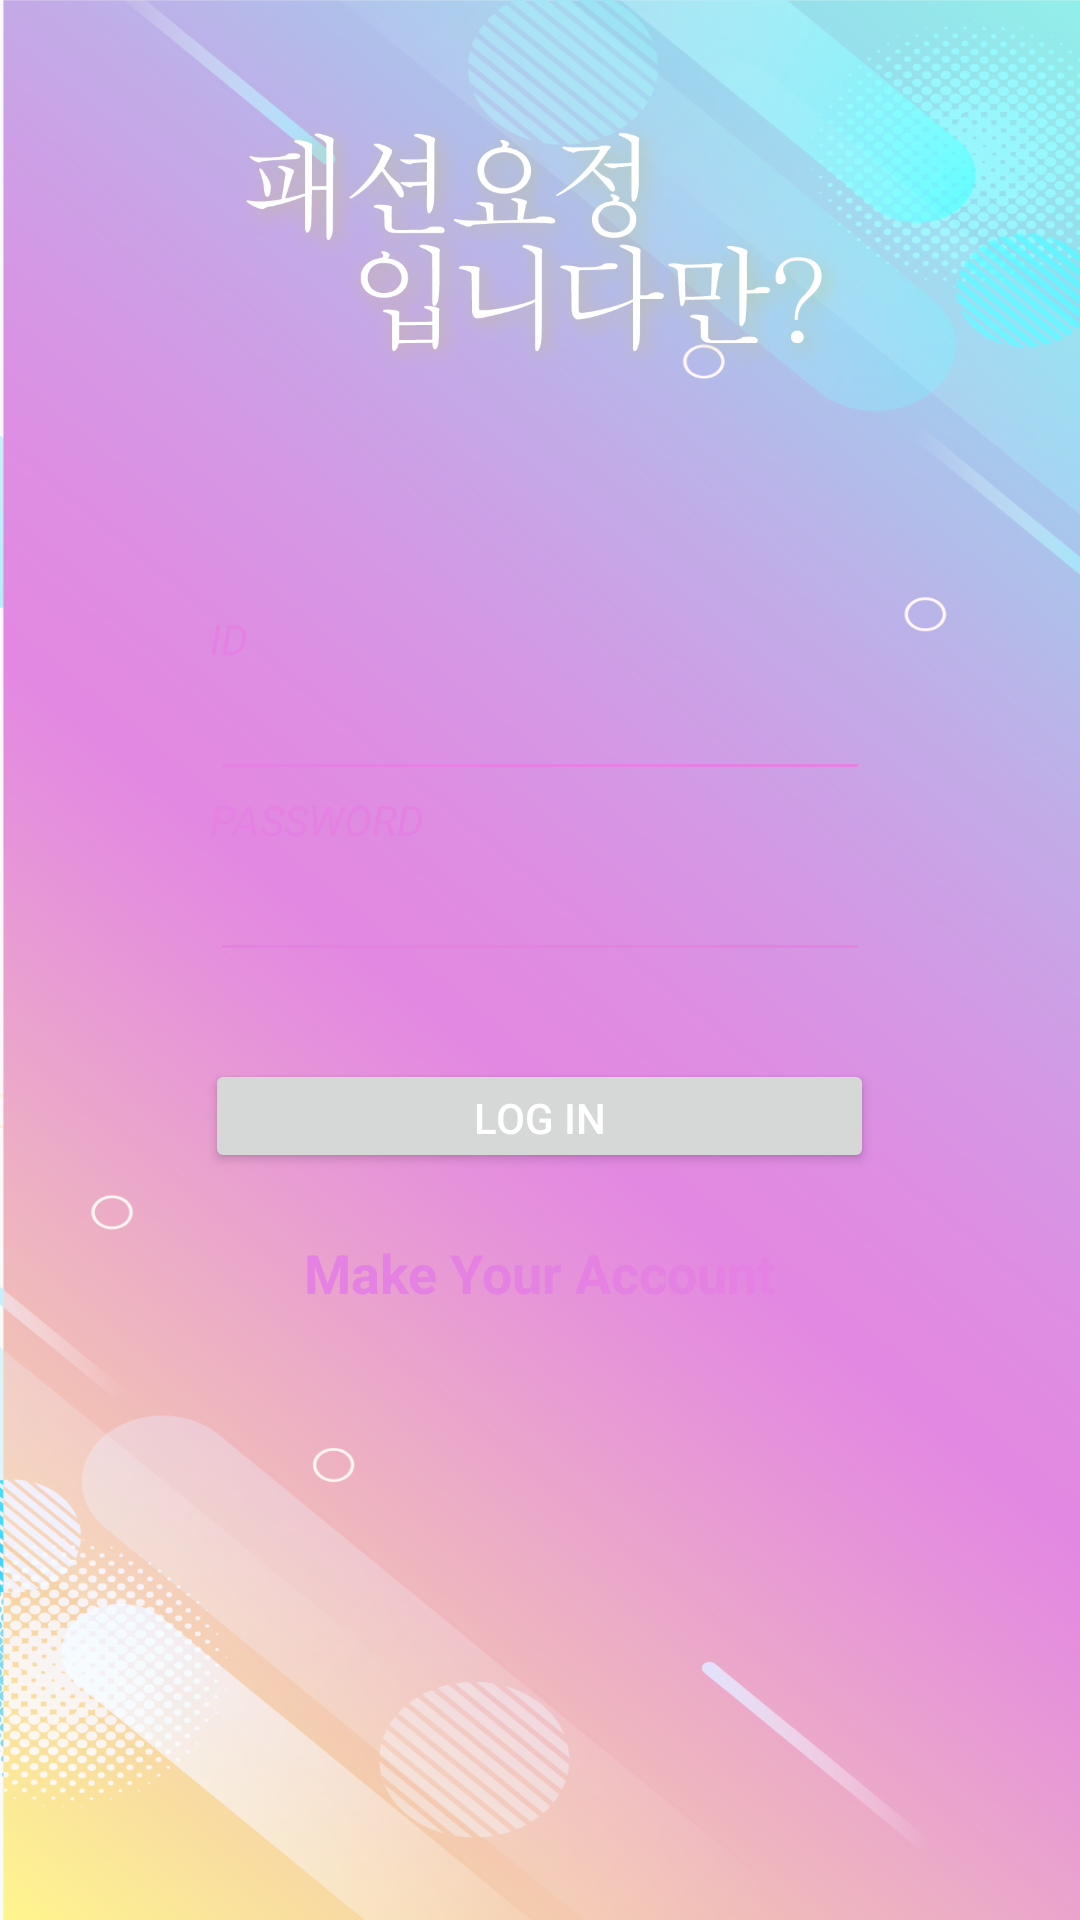

Here is an Android app screen rendered from its layout file. Give the layout XML and the strings, colors and styles it references.
<!-- AndroidManifest.xml: application theme AppTheme -->
<!-- res/layout/activity_login.xml -->
<?xml version="1.0" encoding="utf-8"?>
<RelativeLayout xmlns:android="http://schemas.android.com/apk/res/android"
    xmlns:app="http://schemas.android.com/apk/res-auto"
    xmlns:tools="http://schemas.android.com/tools"
    android:layout_width="match_parent"
    android:layout_height="match_parent"
    android:background="@drawable/logo_background"
    tools:context=".LoginActivity">

    <ImageView
        android:layout_width="292dp"
        android:layout_height="84dp"
        android:layout_centerHorizontal="true"
        android:layout_marginVertical="40dp"
        android:src="@drawable/logo_horizontal" />

    <LinearLayout
            android:id="@+id/login"
            android:layout_width="match_parent"
            android:layout_height="wrap_content"
            android:background="@drawable/login_semibackground"
            android:orientation="vertical"
            android:layout_margin="40dp"
            android:layout_centerInParent="true">

            <Space
                android:layout_width="match_parent"
                android:layout_height="46dp" />

            <Space
                android:layout_width="match_parent"
                android:layout_height="27dp" />

            <TextView
                android:layout_width="match_parent"
                android:layout_height="wrap_content"
                android:layout_marginHorizontal="30dp"
                android:text="ID"
                android:textColor="@color/colorPrimaryDark"
                android:textStyle="italic" />

            <EditText
                android:id="@+id/edt_email"
                android:layout_width="match_parent"
                android:layout_height="wrap_content"
                android:backgroundTint="@color/colorPrimaryDark"
                android:layout_marginHorizontal="30dp" />

            <TextView
                android:layout_width="match_parent"
                android:layout_height="wrap_content"
                android:layout_marginHorizontal="30dp"
                android:text="PASSWORD"
                android:textColor="@color/colorPrimaryDark"
                android:textStyle="italic" />

            <EditText
                android:id="@+id/edt_password"
                android:layout_width="match_parent"
                android:layout_height="wrap_content"
                android:layout_marginHorizontal="30dp"
                android:backgroundTint="@color/colorPrimaryDark"
                android:inputType="textPassword"/>

            <Space
                android:layout_width="match_parent"
                android:layout_height="29dp" />

            <Button
                android:id="@+id/btn_login"
                android:layout_width="223dp"
                android:layout_height="38dp"
                android:layout_gravity="center"
                android:layout_marginHorizontal="30dp"
                android:text="Log in"
                android:textColor="@android:color/white" />

            <Space
                android:layout_width="match_parent"
                android:layout_height="21dp" />

            <TextView
                android:id="@+id/txt_create_account"
                android:layout_width="189dp"
                android:layout_height="wrap_content"
                android:layout_gravity="center"
                android:gravity="center"
                android:text="Make Your Account"
                android:textColor="@color/colorPrimaryDark"
                android:textSize="18dp"
                android:textStyle="bold" />

            <Space
                android:layout_width="match_parent"
                android:layout_height="27dp" />

            <Space
                android:layout_width="match_parent"
                android:layout_height="46dp" />
        </LinearLayout>

</RelativeLayout>
<!-- resources referenced by this layout -->
<resources>
  <color name="colorPrimaryDark">#E481E3</color>
  <!-- drawable logo_background: png bitmap (drawable, 354520 bytes) -->
  <!-- drawable logo_horizontal: png bitmap (drawable, 99999 bytes) -->
  <style name="AppTheme" parent="Theme.AppCompat.Light.NoActionBar">
          
          <item name="colorPrimary">@color/colorPrimary</item>
          <item name="colorPrimaryDark">@color/colorPrimaryDark</item>
          <item name="colorAccent">@color/colorAccent</item>
      </style>
  <color name="colorPrimary">#E388E2</color>
  <color name="colorAccent">#92EFE8</color>
</resources>
